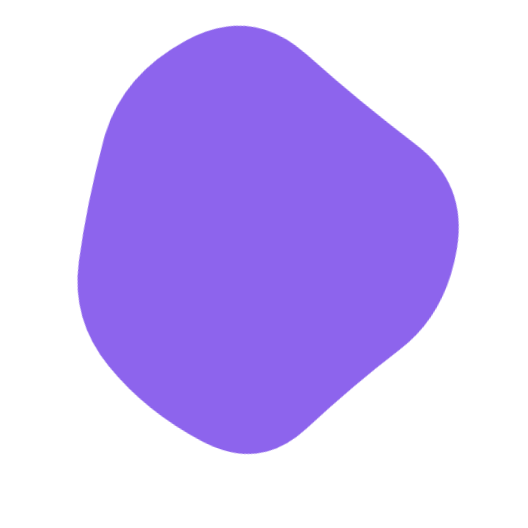
t = 0.00 s
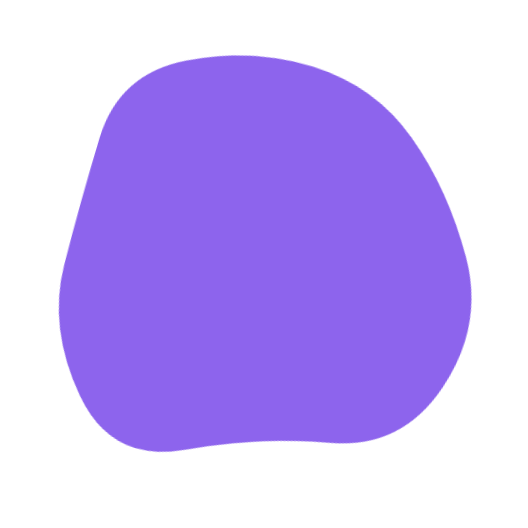
t = 1.73 s
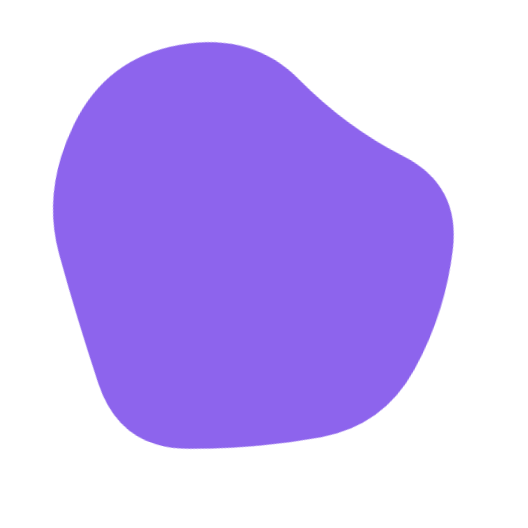
t = 3.12 s
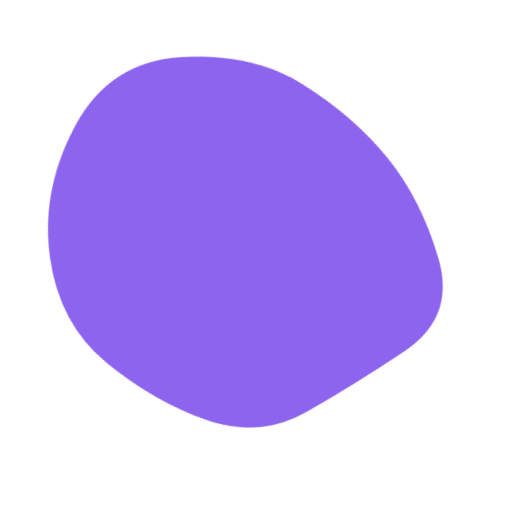
t = 4.85 s
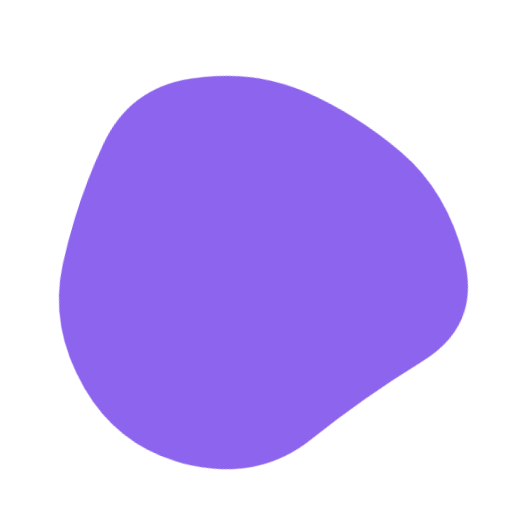
t = 6.58 s
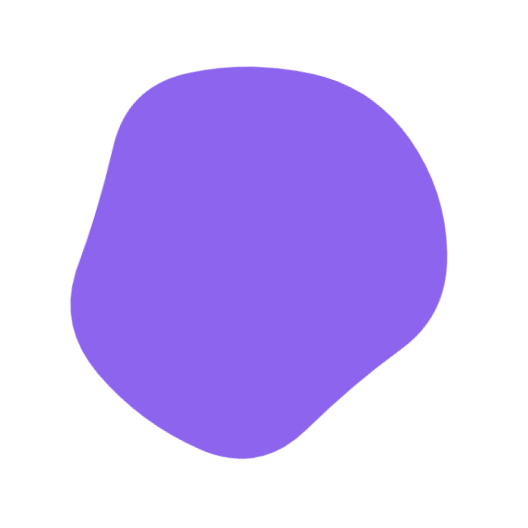
t = 7.97 s

The animated SVG that drew these frames (rendered in a browser with its animation timeline set to each time). Animation: 1 SMIL element (animate=1); one cycle of 9.70 s, repeats indefinitely.

<svg version="1.1" xmlns="http://www.w3.org/2000/svg" viewBox="0 0 500 500" width="100%" id="blobSvg" style="opacity: 1;" filter="blur(0px)" transform="rotate(17)">                        <defs>                        <linearGradient id="gradient" x1="0%" y1="0%" x2="0%" y2="100%">                            <stop offset="0%" style="stop-color: rgb(141, 100, 237);"></stop>                            <stop offset="100%" style="stop-color: rgb(141, 100, 237);"></stop>                        </linearGradient>                        </defs>                                            <path id="blob" fill="url(#gradient)" style="opacity: 1;"><animate attributeName="d" dur="9.7s" repeatCount="indefinite" values="M410.95278,296.31131Q377.83016,342.62262,346.59668,396.40799Q315.3632,450.19336,253.66275,438.70512Q191.9623,427.21687,143.72172,394.79004Q95.48115,362.3632,86.24057,306.1816Q77,250,74.51885,185.3632Q72.0377,120.72639,123.0377,68.91975Q174.0377,17.1131,239.88914,47.47163Q305.74057,77.83016,366.40332,99.75233Q427.06607,121.67451,435.57074,185.83725Q444.0754,250,410.95278,296.31131Z;M469.34657,320.38487Q443.8468,390.76973,373.53877,402.1156Q303.23073,413.46147,238.88463,448.30757Q174.53853,483.15367,122.76833,431.6929Q70.99814,380.23213,76.84563,315.11607Q82.69313,250,78.9227,186.3071Q75.15227,122.6142,131.92223,91.73003Q188.6922,60.84587,253.2305,51.539Q317.7688,42.23213,359.5759,90.92433Q401.383,139.61653,448.11467,194.80827Q494.84633,250,469.34657,320.38487Z;M439.43806,316.51312Q432.44085,383.02623,370.39398,407.14258Q308.3471,431.25893,240.13979,459.78516Q171.93248,488.31139,132.30301,426.26451Q92.67355,364.21763,63.21484,307.10882Q33.75613,250,44.06194,178.90151Q54.36774,107.80301,118.67355,75.31613Q182.97935,42.82924,240.60882,72.66602Q298.23828,102.50279,368.10882,107.87054Q437.97935,113.23828,442.20731,181.61914Q446.43527,250,439.43806,316.51312Z;M402.82336,294.74662Q372.52122,339.49324,339.45366,380.77461Q306.3861,422.05598,251.70463,416.9165Q197.02317,411.77702,159.66506,377.28619Q122.30695,342.79537,72.75579,296.39768Q23.20463,250,37.88851,178.24662Q52.57238,106.49324,117.0304,72.97924Q181.48842,39.46525,238.53957,73.79537Q295.59073,108.12549,332.49083,135.50917Q369.39092,162.89286,401.2582,206.44643Q433.12549,250,402.82336,294.74662Z;M428.88107,298.41731Q382.87896,346.83463,343.6411,381.94757Q304.40324,417.06052,249.73188,417.66327Q195.06052,418.26602,121.90324,407.33463Q48.74595,396.40324,42.90922,323.20162Q37.07249,250,50.04223,182.03624Q63.01197,114.07249,129.2076,98.49191Q195.40324,82.91133,251.0746,78.83673Q306.74595,74.76214,356.50598,105.64321Q406.26602,136.52427,440.5746,193.26214Q474.88318,250,428.88107,298.41731Z;M437.48517,301.93698Q392.82947,353.87396,357.50371,413.21131Q322.17795,472.54867,247.51112,479.51159Q172.8443,486.47452,129.54819,427.64458Q86.25209,368.81464,81.57785,309.40732Q76.90361,250,83.86283,191.93327Q90.82205,133.86654,141.98146,104.152Q193.14087,74.43745,247.01483,83.88926Q300.88878,93.34106,355.51112,113.62234Q410.13346,133.90361,446.13717,191.95181Q482.14087,250,437.48517,301.93698Z;M403.5,294Q372,338,343,393Q314,448,254,435.5Q194,423,138,397.5Q82,372,88,311Q94,250,86,187.5Q78,125,134,95.5Q190,66,253,57Q316,48,362,91.5Q408,135,421.5,192.5Q435,250,403.5,294Z;M410.95278,296.31131Q377.83016,342.62262,346.59668,396.40799Q315.3632,450.19336,253.66275,438.70512Q191.9623,427.21687,143.72172,394.79004Q95.48115,362.3632,86.24057,306.1816Q77,250,74.51885,185.3632Q72.0377,120.72639,123.0377,68.91975Q174.0377,17.1131,239.88914,47.47163Q305.74057,77.83016,366.40332,99.75233Q427.06607,121.67451,435.57074,185.83725Q444.0754,250,410.95278,296.31131Z"></animate></path></svg>